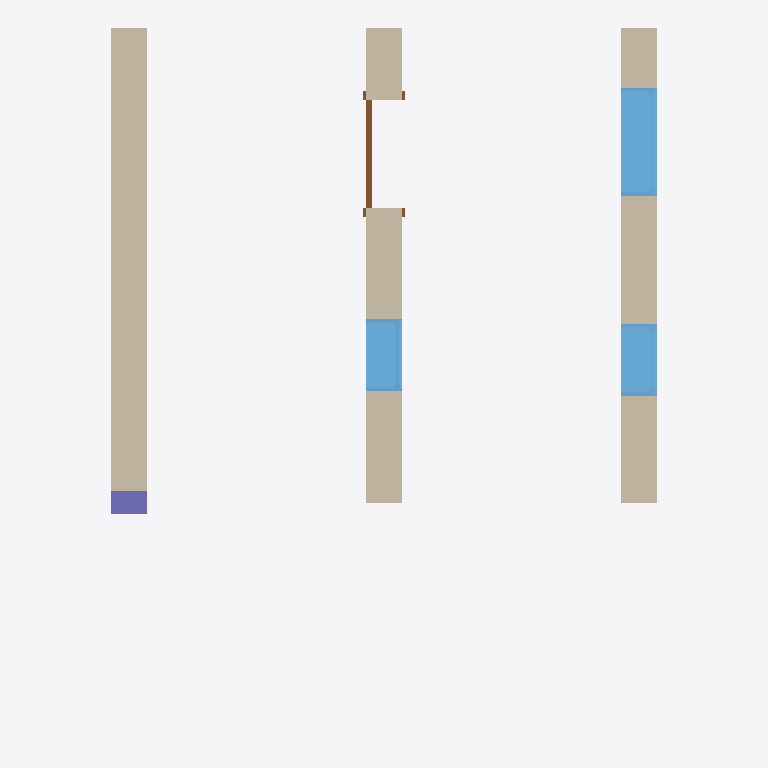
Plan cut of the same IFC building model at storey 'Level 1' (level 0.00 m, cut at 1.40 m), seen from above with north up, elements coloured by IFC class: 3 walls (beige), 3 windows (light blue), 1 column (violet), 1 door (brown). Cut surfaces are drawn darker.
Extent 4.6 m × 6.0 m × 3.2 m (x, y, z). Storeys (1): Level 1 at 0.00 m. Elements (10): 3 IfcWallStandardCase, 3 IfcWindow, 2 IfcColumnStandardCase, 1 IfcBeamStandardCase, 1 IfcDoor.

HEADER;
FILE_DESCRIPTION((''),'2;1');
FILE_NAME('','2018-05-16T01:49:35',(''),(''),'Xbim File Processor version 4.0.0.0','Xbim version 4.0.0.0','');
FILE_SCHEMA(('IFC4'));
ENDSEC;
DATA;
#94=IFCPROJECT('2YGsmhohj5xfsMzY1I0trJ',#42,'0001',$,$,'Project Name','Project Status',(#83,#91),#78);
#1139=IFCSITE('2YGsmhohj5xfsMzY1I0trH',#42,'Default',$,'',#1138,$,$,.ELEMENT.,(42,21,30,344238),(-71,-3,-35,-194702),0.0,$,$);
#104=IFCBUILDING('2YGsmhohj5xfsMzY1I0trI',#42,'',$,$,#32,$,'',.ELEMENT.,$,$,#100);
#113=IFCBUILDINGSTOREY('2YGsmhohj5xfsMzY2j$8EK',#42,'Level 1',$,$,#111,$,'Level 1',.ELEMENT.,0.0);
#155=IFCWALLSTANDARDCASE('1tYrTtExH1xREQ8WFH__MQ',#42,'Basic Wall:Generic - 300mm:309100',$,'Basic Wall:Generic - 300mm:6291',#124,#151,'309100',$);
#298=IFCWALLSTANDARDCASE('1tYrTtExH1xREQ8WFH__Ka',#42,'Basic Wall:Generic - 300mm:309202',$,'Basic Wall:Generic - 300mm:6291',#278,#296,'309202',$);
#360=IFCWALLSTANDARDCASE('1tYrTtExH1xREQ8WFH__gT',#42,'Basic Wall:Generic - 300mm:309355',$,'Basic Wall:Generic - 300mm:6291',#340,#358,'309355',$);
#1057=IFCWINDOW('1tYrTtExH1xREQ8WFH__jf',#42,'M_Fixed:0915 x 1830mm:309663',$,'0915 x 1830mm',#1428,#1051,'309663',1.83,0.915,$,$,$);
#801=IFCWINDOW('1tYrTtExH1xREQ8WFH__kw',#42,'M_Fixed:0610 x 1830mm:309580',$,'0610 x 1830mm',#1374,#795,'309580',1.83,0.61,$,$,$);
#895=IFCWINDOW('1tYrTtExH1xREQ8WFH__kF',#42,'M_Fixed:0610 x 1830mm:309625',$,'0610 x 1830mm',#1402,#889,'309625',1.83,0.61,$,$,$);
#2235=IFCCOLUMNSTANDARDCASE('2JZGc$HpjEYR9FFPl7xmqK',#2236,$,$,$,#2247,#2246,$,$);
#560=IFCDOOR('1tYrTtExH1xREQ8WFH__ex',#42,'M_Single-Flush:0915 x 2134mm:309453',$,'0915 x 2134mm',#1348,#554,'309453',2.134,0.915,$,$,$);
ENDSEC;